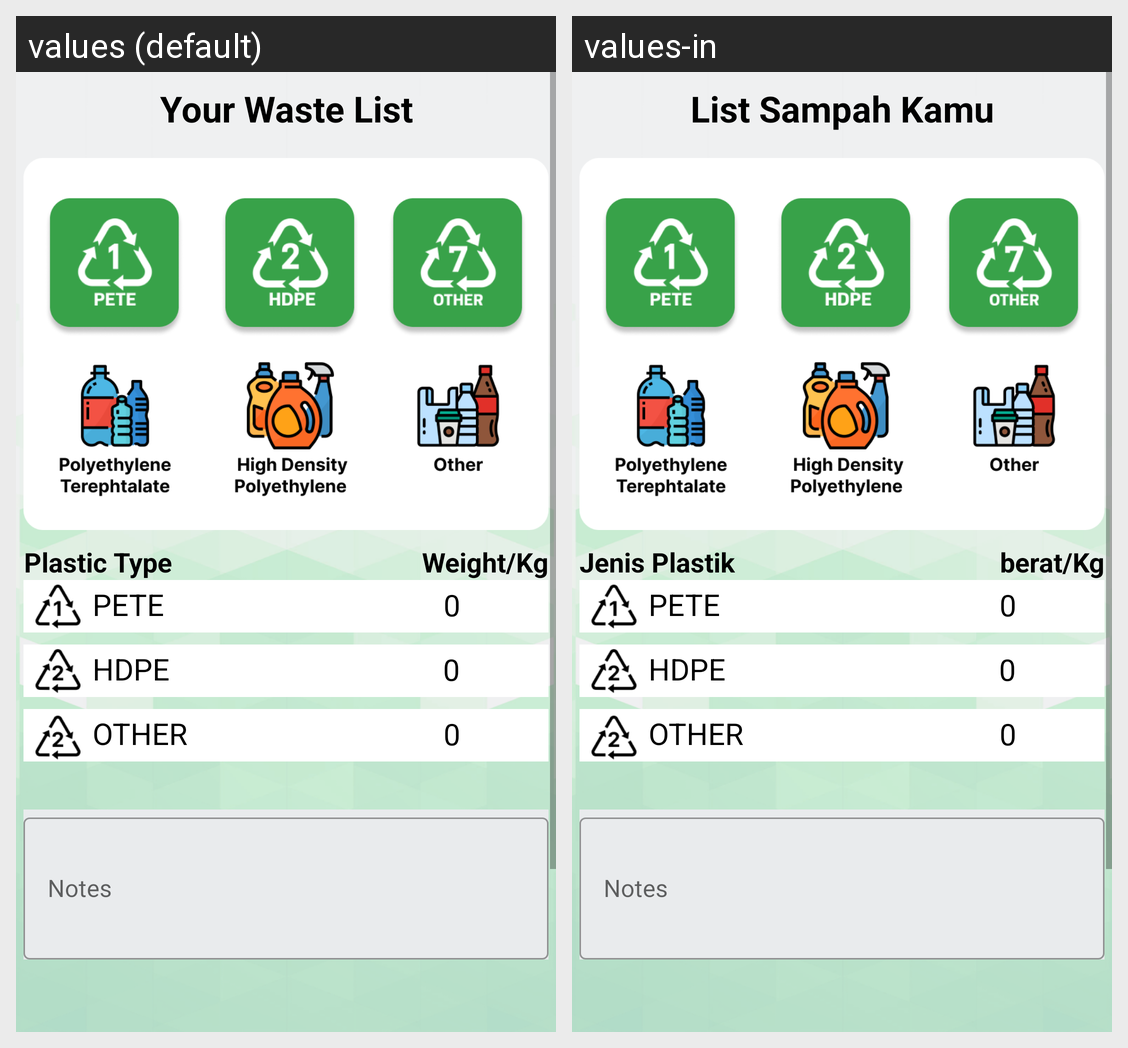

For this localized Android screen grid, give each drawn string resource with its value in every locale shown.
Android screen res/layout/activity_tflite.xml rendered under 2 locales, left to right: values (default), values-in. Device: Nexus 5 (rendered at 1080×1920; each locale shown at half size, 540×960, under a caption strip naming it); theme Theme.BangkitCapstoneProject.
Strings drawn on this screen, with the default value and each locale's value (text and hints the layout hard-codes, and strings that could not be matched under every locale, appear in the picture but are not listed):

wasteList
  values: Your Waste List
  values-in: List Sampah Kamu

plastic_type
  values: Plastic Type
  values-in: Jenis Plastik

weight_kg
  values: Weight/Kg
  values-in: berat/Kg
